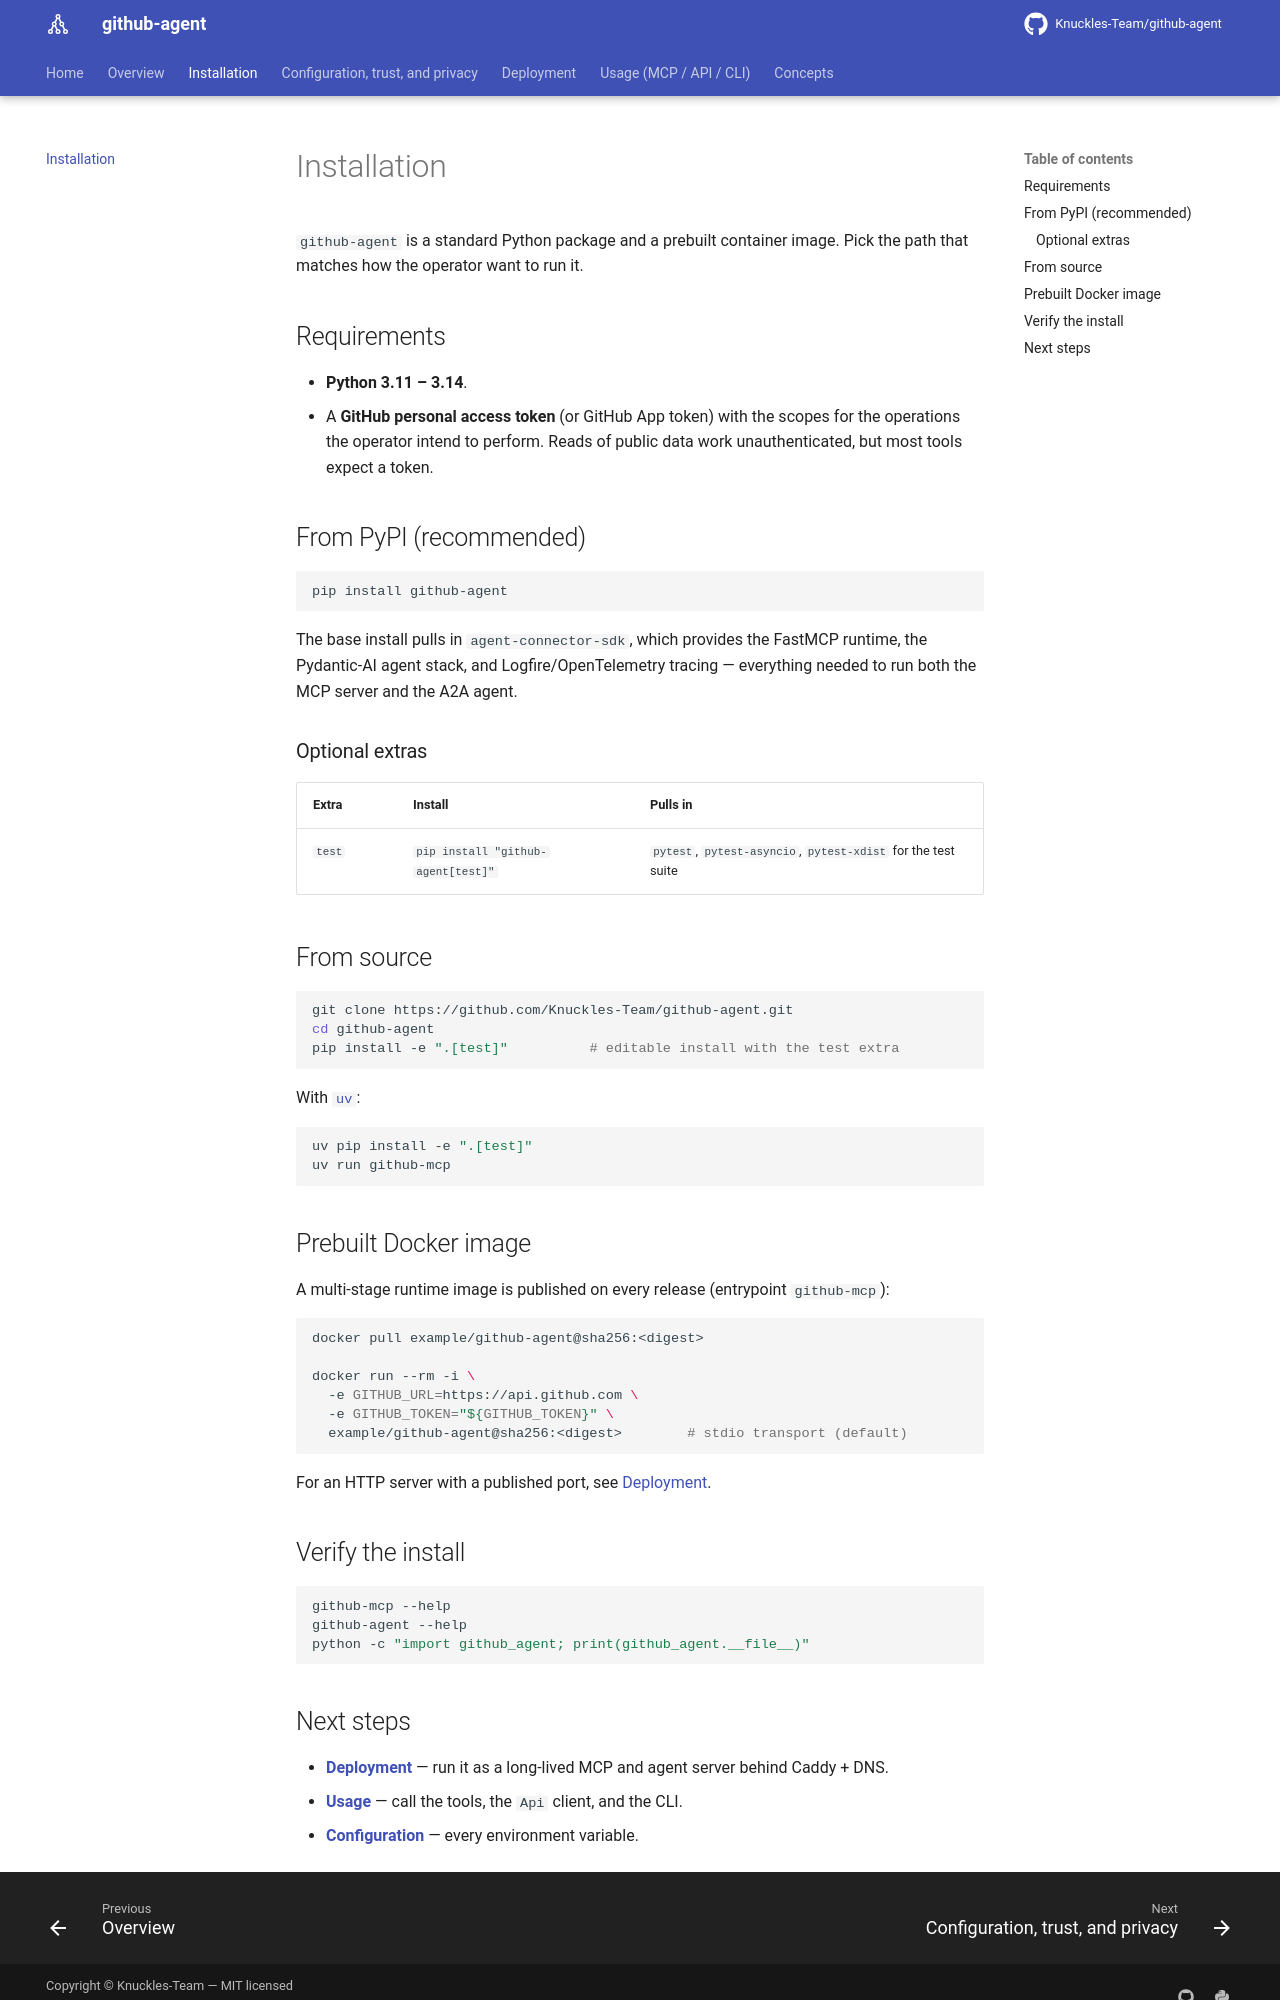

repository: Knuckles-Team/github-agent · page: installation/index.html · generator: mkdocs

# Installation

`github-agent` is a standard Python package and a prebuilt container image. Pick the
path that matches how the operator want to run it.

## Requirements

- **Python 3.11 – 3.14**.
- A **GitHub personal access token** (or GitHub App token) with the scopes for the
  operations the operator intend to perform. Reads of public data work unauthenticated, but
  most tools expect a token.

## From PyPI (recommended)

```bash
pip install github-agent
```

The base install pulls in `agent-connector-sdk`, which provides the
FastMCP runtime, the Pydantic-AI agent stack, and Logfire/OpenTelemetry tracing —
everything needed to run both the MCP server and the A2A agent.

### Optional extras

| Extra | Install | Pulls in |
|---|---|---|
| `test` | `pip install "github-agent[test]"` | `pytest`, `pytest-asyncio`, `pytest-xdist` for the test suite |

## From source

```bash
git clone https://github.com/Knuckles-Team/github-agent.git
cd github-agent
pip install -e ".[test]"          # editable install with the test extra
```

With [`uv`](https://docs.astral.sh/uv/):

```bash
uv pip install -e ".[test]"
uv run github-mcp
```

## Prebuilt Docker image

A multi-stage runtime image is published on every release (entrypoint `github-mcp`):

```bash
docker pull example/github-agent@sha256:<digest>

docker run --rm -i \
  -e GITHUB_URL=https://api.github.com \
  -e GITHUB_TOKEN="${GITHUB_TOKEN}" \
  example/github-agent@sha256:<digest>        # stdio transport (default)
```

For an HTTP server with a published port, see [Deployment](deployment.md).

## Verify the install

```bash
github-mcp --help
github-agent --help
python -c "import github_agent; print(github_agent.__file__)"
```
